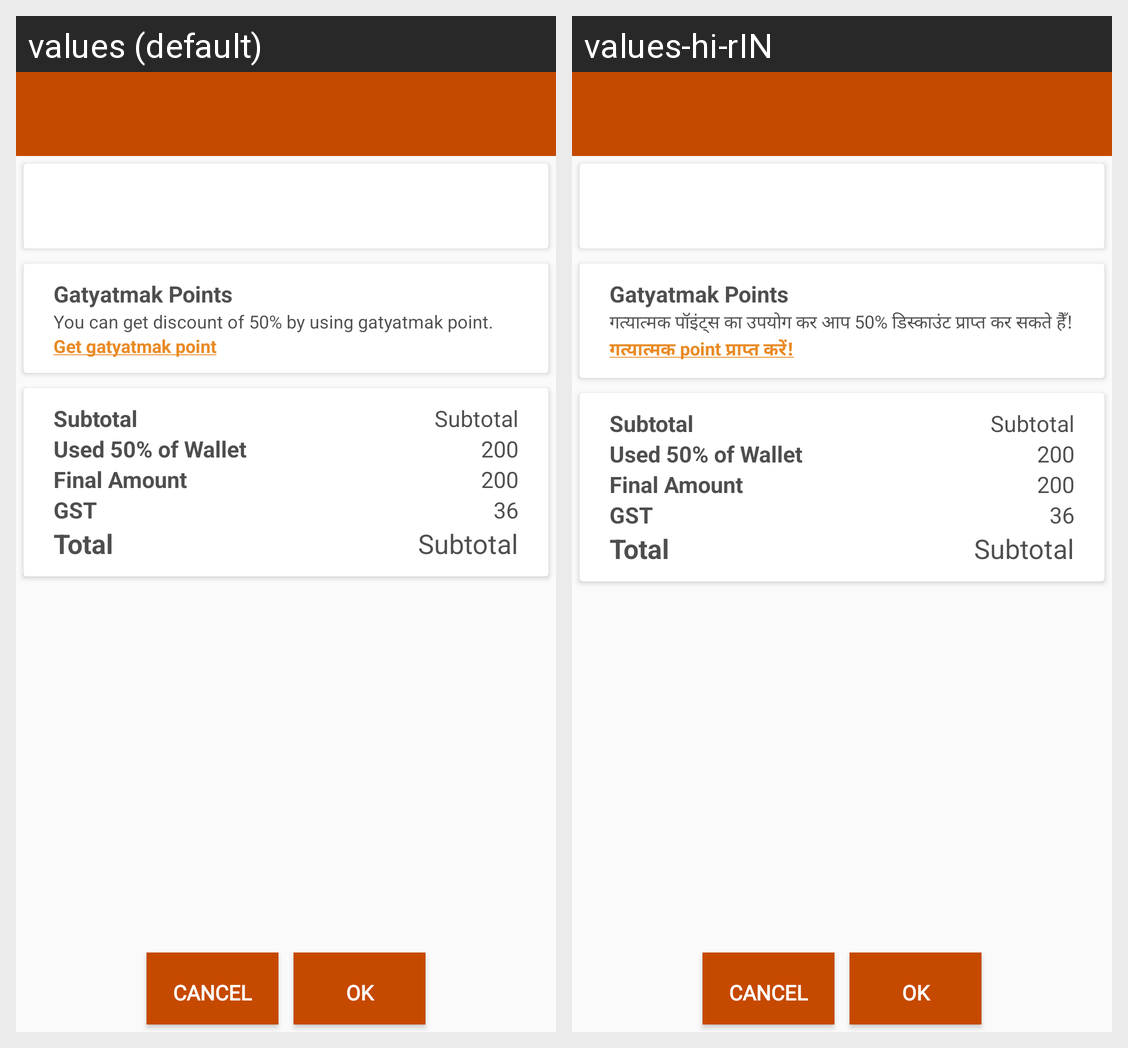

Strings drawn on this Android screen and how each of the app's shown locales translates them:
Android screen res/layout/paymentorder.xml rendered under 2 locales, left to right: values (default), values-hi-rIN. Device: Nexus 5 (rendered at 1080×1920; each locale shown at half size, 540×960, under a caption strip naming it); theme AppTheme.NoActionBar.
Strings drawn on this screen, with the default value and each locale's value (text and hints the layout hard-codes, and strings that could not be matched under every locale, appear in the picture but are not listed):

share_on_cart_text
  values: You can get discount of 50% by using gatyatmak point.
  values-hi-rIN: गत्यात्मक पॉइंट्स का उपयोग कर आप 50% डिस्काउंट प्राप्त कर सकते हैँ!

share_on_cart
  values: Get gatyatmak point
  values-hi-rIN: गत्यात्मक point प्राप्त करें!
